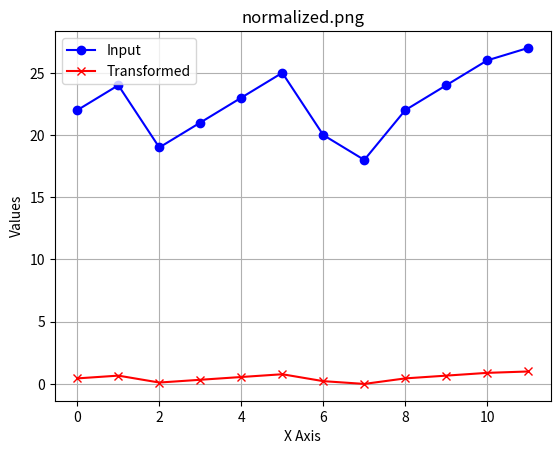
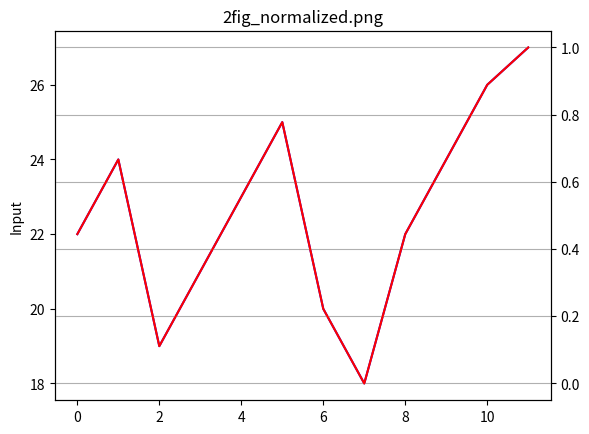
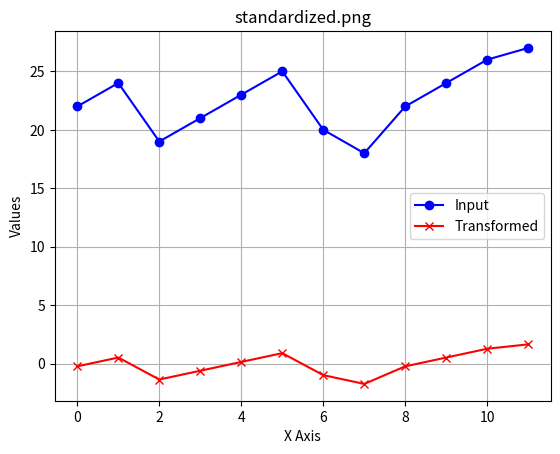
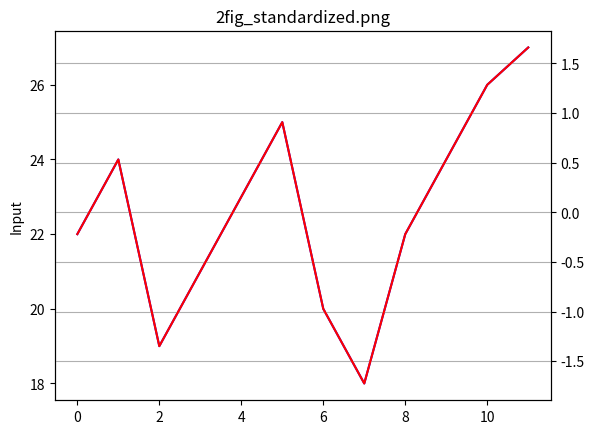
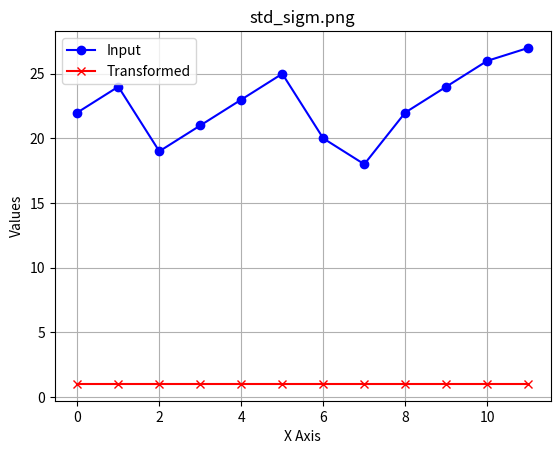
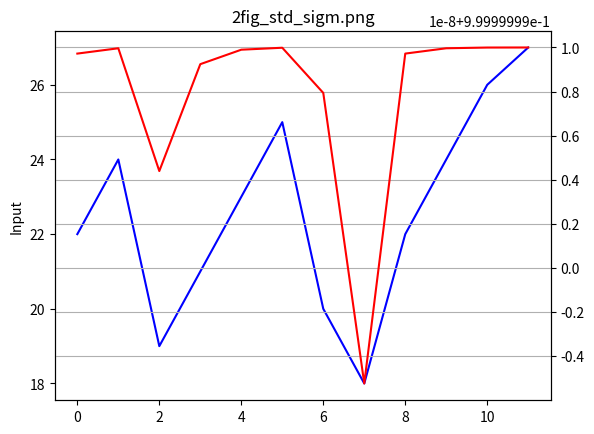
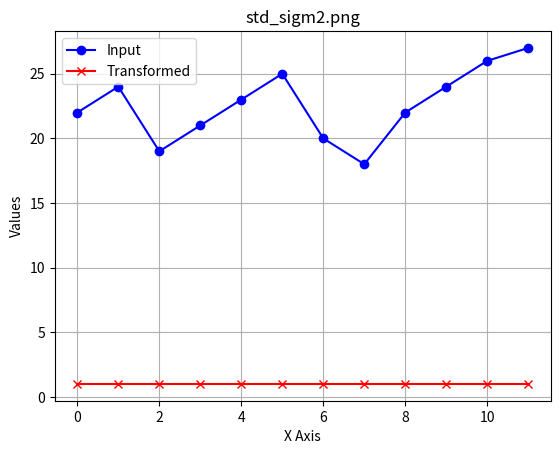
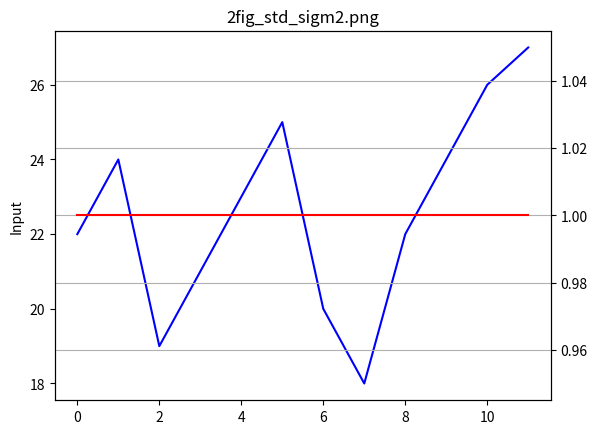
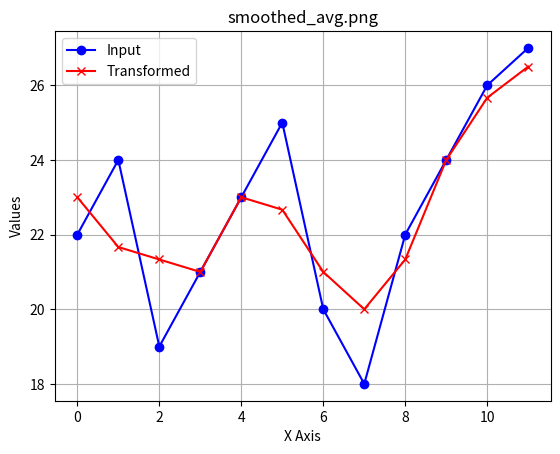
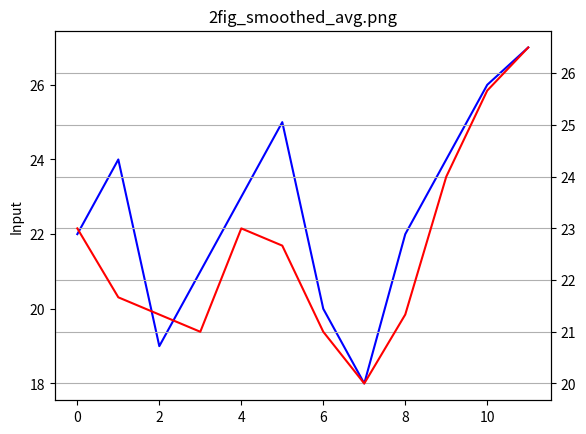
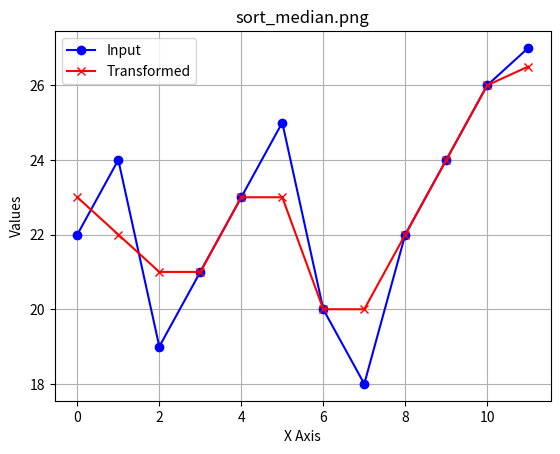
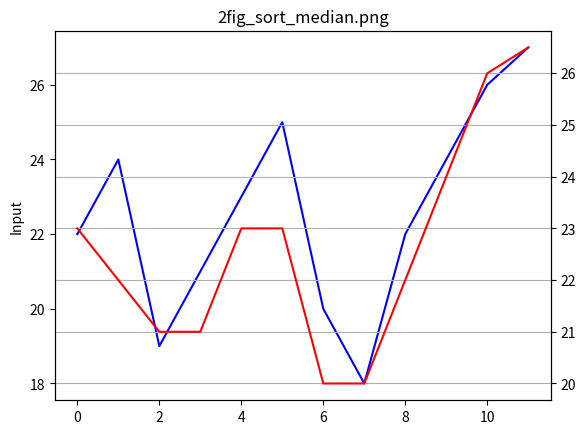
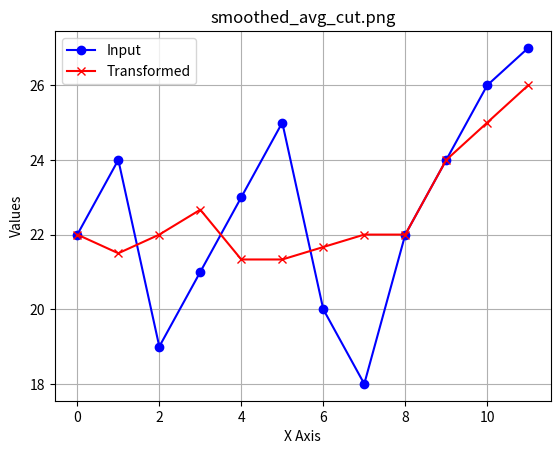
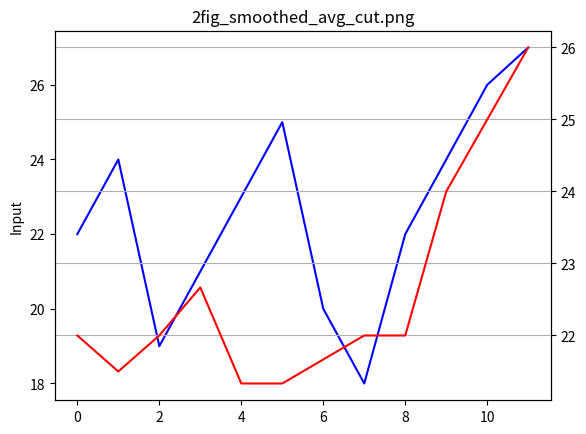

Reproduce these figures in Python, in order.
import math

import numpy as np
from matplotlib import pyplot as plt

temperatures = [22, 24, 19, 21, 23, 25, 20, 18, 22, 24, 26, 27]

def plot(xs, ys, filename='fig.png'):
    xaxis = range(max(len(xs), len(ys)))
    plt.plot(xaxis, xs, marker='o', label='Input', color='b')  # First series
    plt.plot(xaxis, ys, marker='x', label='Transformed', color='r')  # Second series

    # Add title and labels
    plt.title(filename)
    plt.xlabel('X Axis')
    plt.ylabel('Values')

    # Show legend
    plt.legend()

    # Display the plot with gridlines
    plt.grid(True)
    plt.savefig(filename)
    plt.close()
    plot2axises(xs, ys, filename)

def plot2axises(xs, ys, filename='fig.png'):
    xaxis = range(max(len(xs), len(ys)))
    fig, ax1 = plt.subplots()

    ax1.plot(xaxis, xs, "b-", label="temperature input")
    ax1.set_ylabel("Input")

    ax2 = ax1.twinx()
    ax2.plot(xaxis, ys, "r-", label="transformed_data")

    plt.title("2fig_" + filename)
    plt.grid(True)
    plt.savefig("2fig_" + filename)
    plt.close()

# Normalization
# blue - incoming, red - transitioned
def normalize_entity(x, x_min, x_max):
    assert x_max != x_min
    return (x - x_min) / (x_max - x_min)

def normalize_set(set_x):
    max_x = np.max(set_x)
    min_x = np.min(set_x)

    new_set_x = []
    for x in set_x:
        new_set_x.append(normalize_entity(x, min_x, max_x))
    return new_set_x

normalized_temperatures = normalize_set(temperatures)
plot(temperatures, normalized_temperatures, 'normalized.png')

# standarization
def standardize(xi, xavg, delt):
    return (xi - xavg) / delt

def standardzie_set(set_x):
    x_avg = np.average(set_x)
    std_dev = np.std(set_x)

    new_set_x = []
    for x in set_x:
        new_set_x.append(standardize(x, x_avg, std_dev))
    return new_set_x

standardized_tempartures = standardzie_set(temperatures)

#print(standardized_tempartures)
plot(temperatures, standardized_tempartures, 'standardized.png')

def norm_sigm(x):
    return 1 / (1 + math.e ** (-x))

def norm_sigm_set(set_x):
    new_set_x = []
    for x in set_x:
        new_set_x.append(norm_sigm(x))
    return new_set_x

std_sigm_temp = norm_sigm_set(temperatures)
plot(temperatures, std_sigm_temp, 'std_sigm.png')


def norm_sigm2(x):
    return (math.exp(x) - math.exp(-x)) / (math.exp(x) + math.exp(-x))

def norm_sigm2_set(set_x):
    new_set_x = []
    for x in set_x:
        new_set_x.append(norm_sigm2(x))
    return new_set_x

std_sigm2_temp = norm_sigm2_set(temperatures)
plot(temperatures, std_sigm2_temp, 'std_sigm2.png')

def smoothing_avg(position, set_x, m_window):
    m_2 = math.floor(m_window / 2)
    start = max(0, position - m_2)
    stop = min(len(set_x), position + m_2 + 1)
    print("start stop" + str(start) + " " + str(stop))
    to_floor = set_x[start:stop]
    print(to_floor)
    return (1 / len(to_floor)) * (np.sum(to_floor))

def smoothing_avg_set(set_x, m_window=3):
    new_set_x = []
    for id, x in enumerate(set_x):
        new_set_x.append(smoothing_avg(id, set_x, m_window))
    return new_set_x

smoothed_avg_temperatures = smoothing_avg_set(temperatures)
plot(temperatures, smoothed_avg_temperatures, "smoothed_avg.png")

def smooth_median(position, set_x, m_window):
    m_2 = math.floor(m_window / 2)
    start = max(0, position - m_2)
    stop = min(len(set_x), position + m_2 + 1)
    print("start stop" + str(start) + " " + str(stop))
    to_floor = set_x[start:stop]
    print(to_floor)
    return np.median(to_floor)

def smooth_median_set(set_x, m_window=3):
    new_set_x = []
    for id, x in enumerate(set_x):
        new_set_x.append(smooth_median(id, set_x, m_window))
    return new_set_x

smooth_med_temps = smooth_median_set(temperatures)
plot(temperatures, smooth_med_temps, "sort_median.png")


def smooth_cut_avg(position, set_x, m_window, cutoff):
    m_2 = math.floor(m_window / 2)
    assert cutoff <= m_2
    start = max(0, position - m_2)
    stop = min(len(set_x), position + m_2 + 1)
    print("start stop" + str(start) + " " + str(stop))
    to_floor = set_x[start:stop]
    sorted_to_floor = np.sort(to_floor)
    return np.mean(sorted_to_floor[cutoff:-cutoff])

def smooth_cut_avg_set(set_x):
    new_set_x = []
    for id, x in enumerate(set_x):
        new_set_x.append(smooth_cut_avg(id, set_x, 5, 1))
    return new_set_x

smoothed_avg_temperatures = smooth_cut_avg_set(temperatures)
plot(temperatures, smoothed_avg_temperatures, "smoothed_avg_cut.png")
